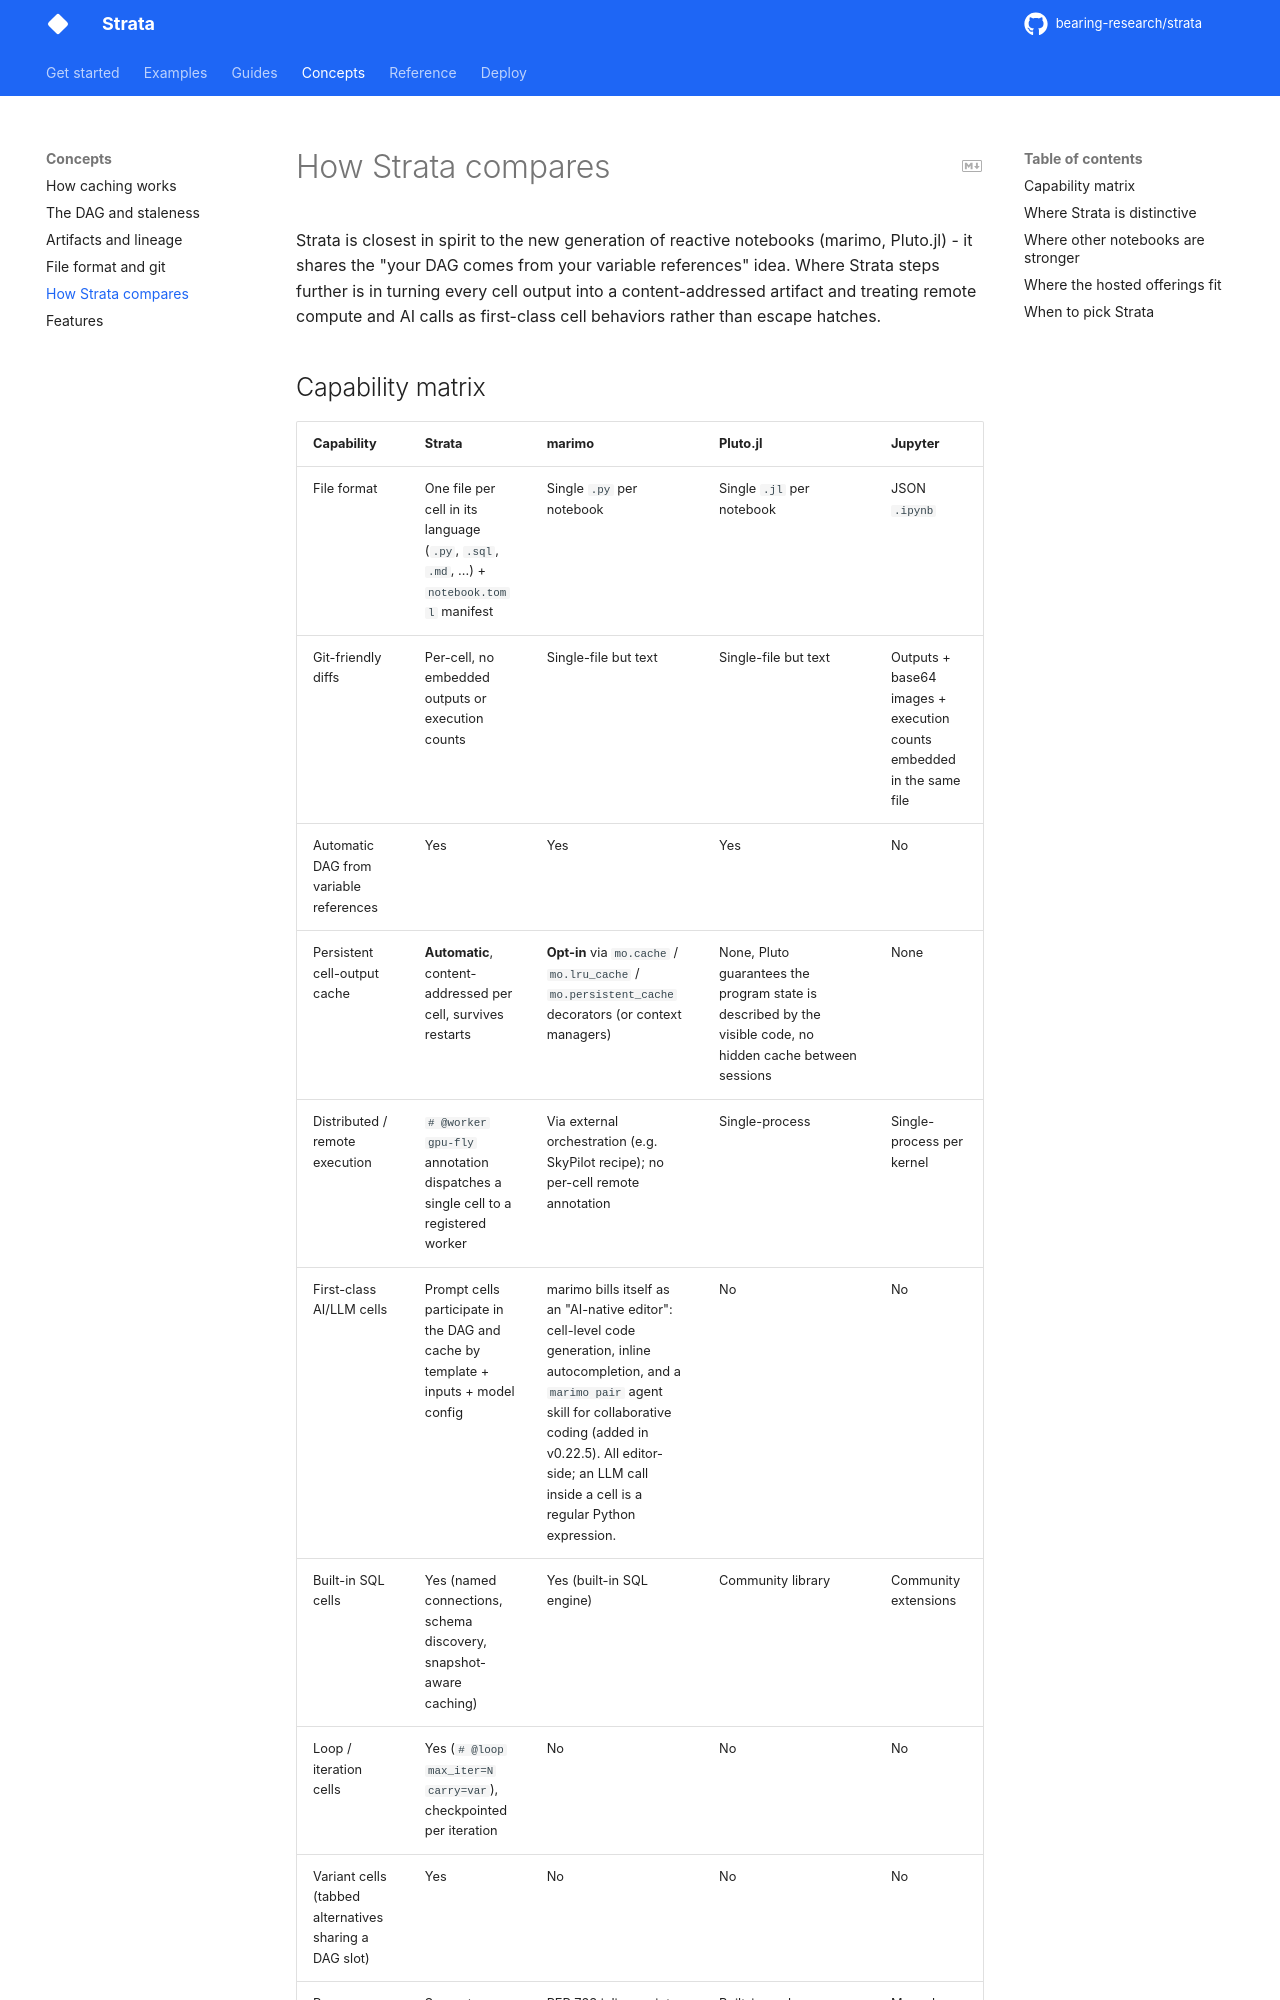

repository: bearing-research/strata · page: 0.12.0rc1/notebook/comparison/index.html · generator: mkdocs

# How Strata compares

Strata is closest in spirit to the new generation of reactive notebooks
(marimo, Pluto.jl) - it shares the "your DAG comes from your variable
references" idea. Where Strata steps further is in turning every cell output
into a content-addressed artifact and treating remote compute and AI calls
as first-class cell behaviors rather than escape hatches.

## Capability matrix

| Capability | Strata | marimo | Pluto.jl | Jupyter |
|---|---|---|---|---|
| File format | One file per cell in its language (`.py`, `.sql`, `.md`, ...) + `notebook.toml` manifest | Single `.py` per notebook | Single `.jl` per notebook | JSON `.ipynb` |
| Git-friendly diffs | Per-cell, no embedded outputs or execution counts | Single-file but text | Single-file but text | Outputs + base64 images + execution counts embedded in the same file |
| Automatic DAG from variable references | Yes | Yes | Yes | No |
| Persistent cell-output cache | **Automatic**, content-addressed per cell, survives restarts | **Opt-in** via `mo.cache` / `mo.lru_cache` / `mo.persistent_cache` decorators (or context managers) | None, Pluto guarantees the program state is described by the visible code, no hidden cache between sessions | None |
| Distributed / remote execution | `# @worker gpu-fly` annotation dispatches a single cell to a registered worker | Via external orchestration (e.g. SkyPilot recipe); no per-cell remote annotation | Single-process | Single-process per kernel |
| First-class AI/LLM cells | Prompt cells participate in the DAG and cache by template + inputs + model config | marimo bills itself as an "AI-native editor": cell-level code generation, inline autocompletion, and a `marimo pair` agent skill for collaborative coding (added in v0.22.5). All editor-side; an LLM call inside a cell is a regular Python expression. | No | No |
| Built-in SQL cells | Yes (named connections, schema discovery, snapshot-aware caching) | Yes (built-in SQL engine) | Community library | Community extensions |
| Loop / iteration cells | Yes (`# @loop max_iter=N carry=var`), checkpointed per iteration | No | No | No |
| Variant cells (tabbed alternatives sharing a DAG slot) | Yes | No | No | No |
| Per-notebook Python environment | Separate `pyproject.toml` + `uv.lock` per notebook | PEP 723 inline script metadata at the top of the `.py` file (`# /// script` block); `marimo edit --sandbox` provisions the venv via uv (or pip/poetry/pixi/rye) | Built-in package manager embeds `Project.toml` and `Manifest.toml` in the `.jl` file | Manual (venv / conda / kernel spec) |
| Headless / CI runner | `strata run` (executes the cascade in topological order) | Notebooks runnable as `python file.py` | No dedicated CLI: PlutoSliderServer.jl's `export_directory` runs notebooks and exports HTML (used in CI), or `julia notebook.jl` runs the file as a plain script | `nbconvert --execute` |
